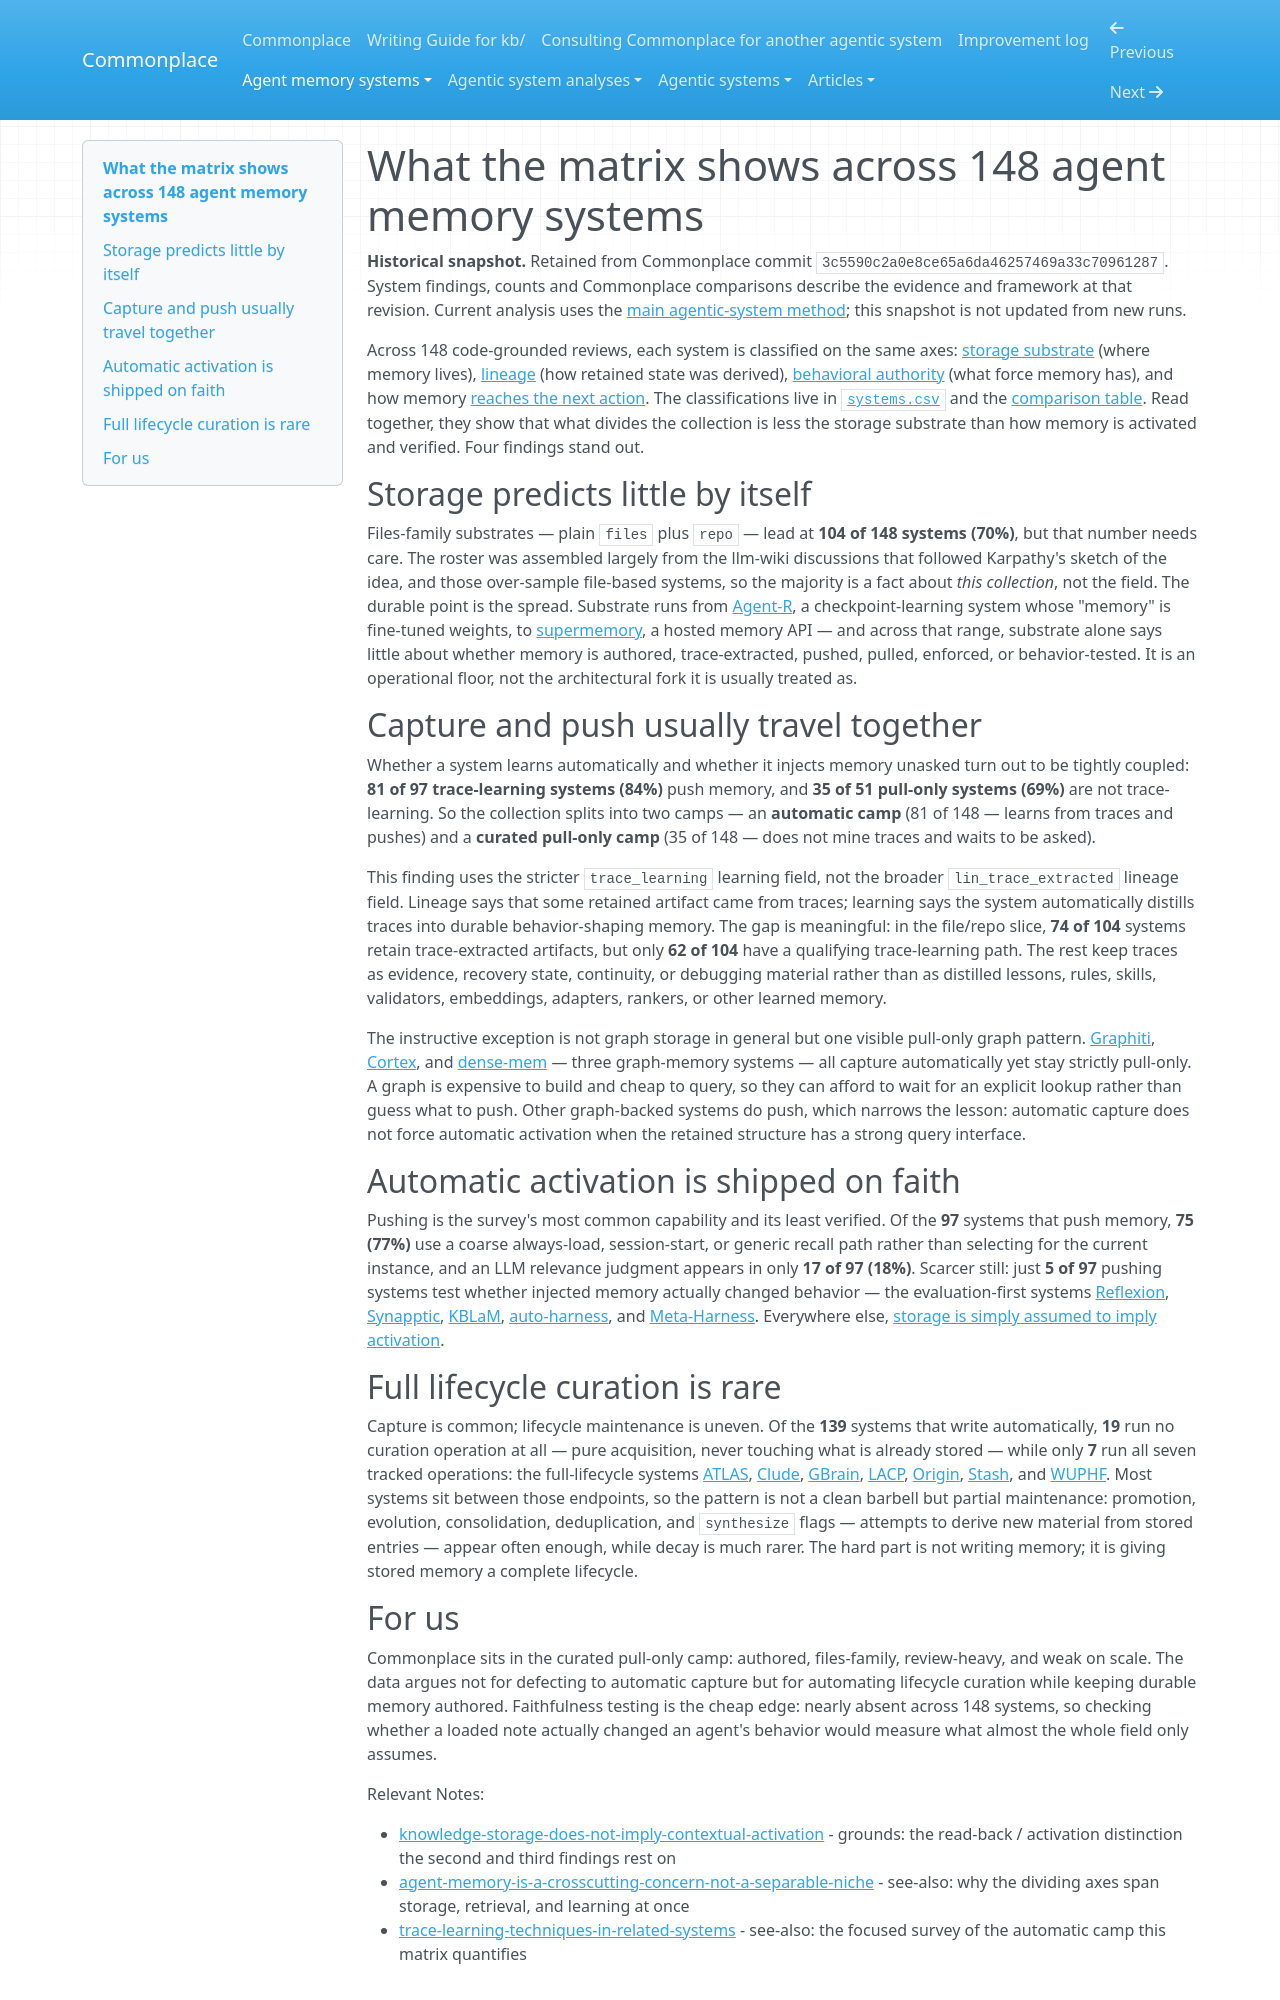

repository: zby/commonplace · page: agent-memory-systems/agentic-memory-systems-comparative-review/index.html · generator: mkdocs

---
description: "148 code-grounded reviews: files/repo storage leads; trace-learning and push read-back travel together; push is rarely behavior-tested; full lifecycle curation is rare."
type: types/note.md
traits: [has-comparison]
tags: [agent-memory, learning-theory]
---

# What the matrix shows across 148 agent memory systems

**Historical snapshot.** Retained from Commonplace commit `3c5590c2a0e8ce65a6da46257469a33c70961287`. System findings, counts and Commonplace comparisons describe the evidence and framework at that revision. Current analysis uses the [main agentic-system method](../agentic-system-analyses/instructions/analyse-agentic-system/SKILL.md); this snapshot is not updated from new runs.

Across 148 code-grounded reviews, each system is classified on the same axes: [storage substrate](../theory/definitions/storage-substrate.md) (where memory lives), [lineage](../theory/definitions/lineage.md) (how retained state was derived), [behavioral authority](../theory/definitions/behavioral-authority.md) (what force memory has), and how memory [reaches the next action](../theory/knowledge-storage-does-not-imply-contextual-activation.md). The classifications live in [`systems.csv`](./systems.csv) and the [comparison table](./systems-table.md). Read together, they show that what divides the collection is less the storage substrate than how memory is activated and verified. Four findings stand out.

## Storage predicts little by itself

Files-family substrates — plain `files` plus `repo` — lead at **104 of 148 systems (70%)**, but that number needs care. The roster was assembled largely from the llm-wiki discussions that followed Karpathy's sketch of the idea, and those over-sample file-based systems, so the majority is a fact about *this collection*, not the field. The durable point is the spread. Substrate runs from [Agent-R](./reviews/agent-r.md), a checkpoint-learning system whose "memory" is fine-tuned weights, to [supermemory](./reviews/supermemory.md), a hosted memory API — and across that range, substrate alone says little about whether memory is authored, trace-extracted, pushed, pulled, enforced, or behavior-tested. It is an operational floor, not the architectural fork it is usually treated as.

## Capture and push usually travel together

Whether a system learns automatically and whether it injects memory unasked turn out to be tightly coupled: **81 of 97 trace-learning systems (84%)** push memory, and **35 of 51 pull-only systems (69%)** are not trace-learning. So the collection splits into two camps — an **automatic camp** (81 of 148 — learns from traces and pushes) and a **curated pull-only camp** (35 of 148 — does not mine traces and waits to be asked).

This finding uses the stricter `trace_learning` learning field, not the broader `lin_trace_extracted` lineage field. Lineage says that some retained artifact came from traces; learning says the system automatically distills traces into durable behavior-shaping memory. The gap is meaningful: in the file/repo slice, **74 of 104** systems retain trace-extracted artifacts, but only **62 of 104** have a qualifying trace-learning path. The rest keep traces as evidence, recovery state, continuity, or debugging material rather than as distilled lessons, rules, skills, validators, embeddings, adapters, rankers, or other learned memory.

The instructive exception is not graph storage in general but one visible pull-only graph pattern. [Graphiti](./reviews/graphiti.md), [Cortex](./reviews/cortex.md), and [dense-mem](./reviews/dense-mem.md) — three graph-memory systems — all capture automatically yet stay strictly pull-only. A graph is expensive to build and cheap to query, so they can afford to wait for an explicit lookup rather than guess what to push. Other graph-backed systems do push, which narrows the lesson: automatic capture does not force automatic activation when the retained structure has a strong query interface.

## Automatic activation is shipped on faith

Pushing is the survey's most common capability and its least verified. Of the **97** systems that push memory, **75 (77%)** use a coarse always-load, session-start, or generic recall path rather than selecting for the current instance, and an LLM relevance judgment appears in only **17 of 97 (18%)**. Scarcer still: just **5 of 97** pushing systems test whether injected memory actually changed behavior — the evaluation-first systems [Reflexion](./reviews/reflexion.md), [Synapptic](./reviews/synapptic.md), [KBLaM](./reviews/KBLaM.md), [auto-harness](./reviews/auto-harness.md), and [Meta-Harness](./reviews/meta-harness.md). Everywhere else, [storage is simply assumed to imply activation](../theory/knowledge-storage-does-not-imply-contextual-activation.md).

## Full lifecycle curation is rare

Capture is common; lifecycle maintenance is uneven. Of the **139** systems that write automatically, **19** run no curation operation at all — pure acquisition, never touching what is already stored — while only **7** run all seven tracked operations: the full-lifecycle systems [ATLAS](./reviews/atlas.md), [Clude](./reviews/cludebot.md), [GBrain](./reviews/gbrain.md), [LACP](./reviews/lacp.md), [Origin](./reviews/origin.md), [Stash](./reviews/stash.md), and [WUPHF](./reviews/wuphf.md). Most systems sit between those endpoints, so the pattern is not a clean barbell but partial maintenance: promotion, evolution, consolidation, deduplication, and `synthesize` flags — attempts to derive new material from stored entries — appear often enough, while decay is much rarer. The hard part is not writing memory; it is giving stored memory a complete lifecycle.
